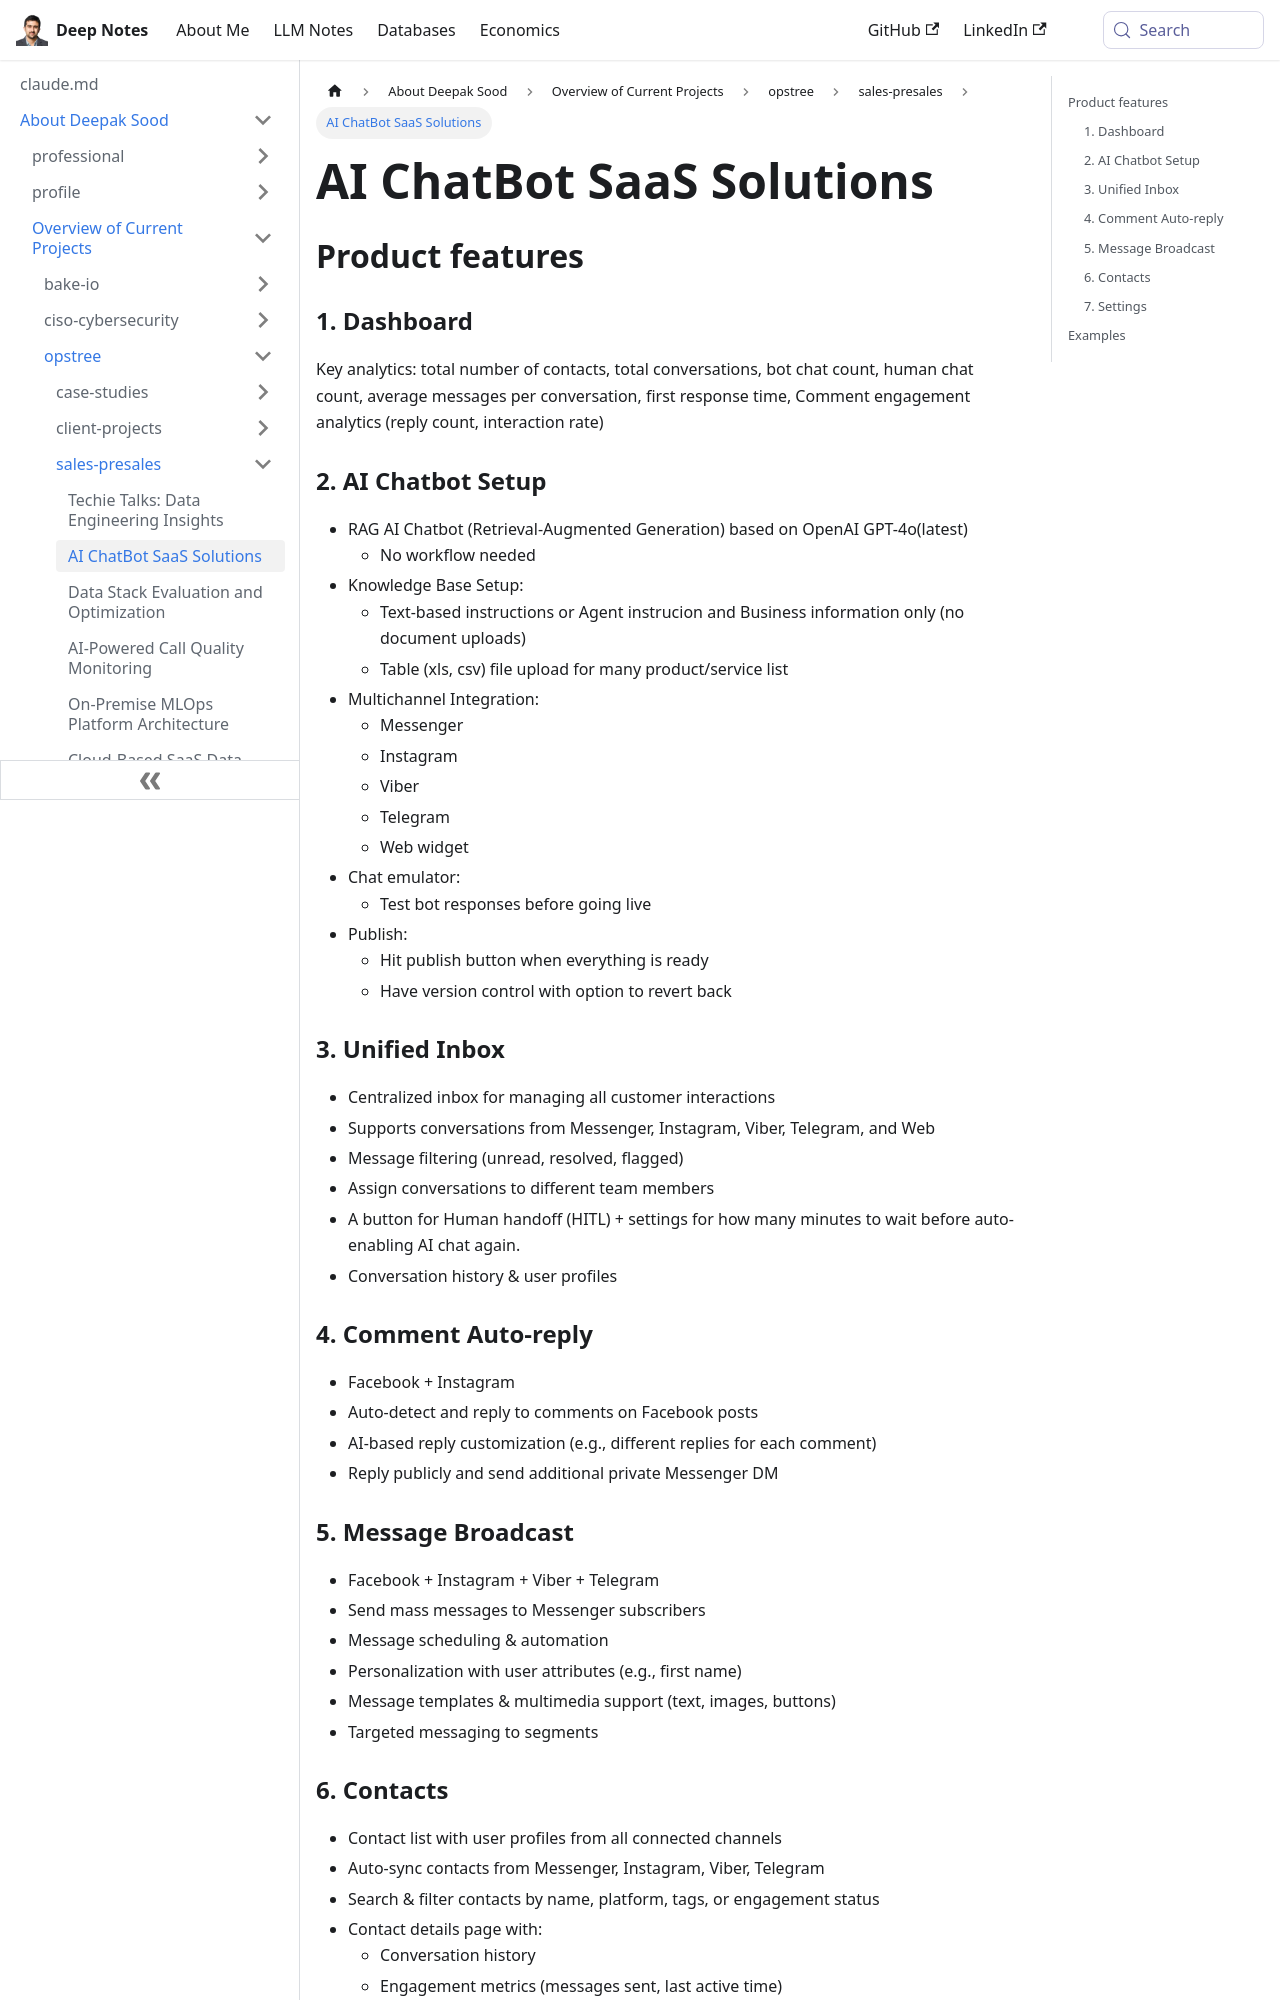

repository: deepaksood619/deepaksood619.github.io · page: about-deepak-sood/projects/36-ai-chatbot-saas/index.html · generator: docusaurus

---
slug: /about-deepak-sood/projects/36-ai-chatbot-saas
title: AI ChatBot SaaS Solutions
description: Discover powerful AI ChatBot SaaS features, including RAG setup, multichannel integration, and analytics for enhanced customer engagement.
created: 2025-04-06
updated: 2025-04-08
---
## Product features

### 1. Dashboard

Key analytics: total number of contacts, total conversations, bot chat count, human chat count, average messages per conversation, first response time, Comment engagement analytics (reply count, interaction rate)

### 2. AI Chatbot Setup

- RAG AI Chatbot (Retrieval-Augmented Generation) based on OpenAI GPT-4o(latest)
	- No workflow needed
- Knowledge Base Setup:
	- Text-based instructions or Agent instrucion and Business information only (no document uploads)
	- Table (xls, csv) file upload for many product/service list
- Multichannel Integration:
	- Messenger
	- Instagram
	- Viber
	- Telegram
	- Web widget
- Chat emulator:
	- Test bot responses before going live
- Publish:
	- Hit publish button when everything is ready
	- Have version control with option to revert back

### 3. Unified Inbox

- Centralized inbox for managing all customer interactions
- Supports conversations from Messenger, Instagram, Viber, Telegram, and Web
- Message filtering (unread, resolved, flagged)
- Assign conversations to different team members
- A button for Human handoff (HITL) + settings for how many minutes to wait before auto-enabling AI chat again.
- Conversation history & user profiles

### 4. Comment Auto-reply

- Facebook + Instagram
- Auto-detect and reply to comments on Facebook posts
- AI-based reply customization (e.g., different replies for each comment)
- Reply publicly and send additional private Messenger DM
